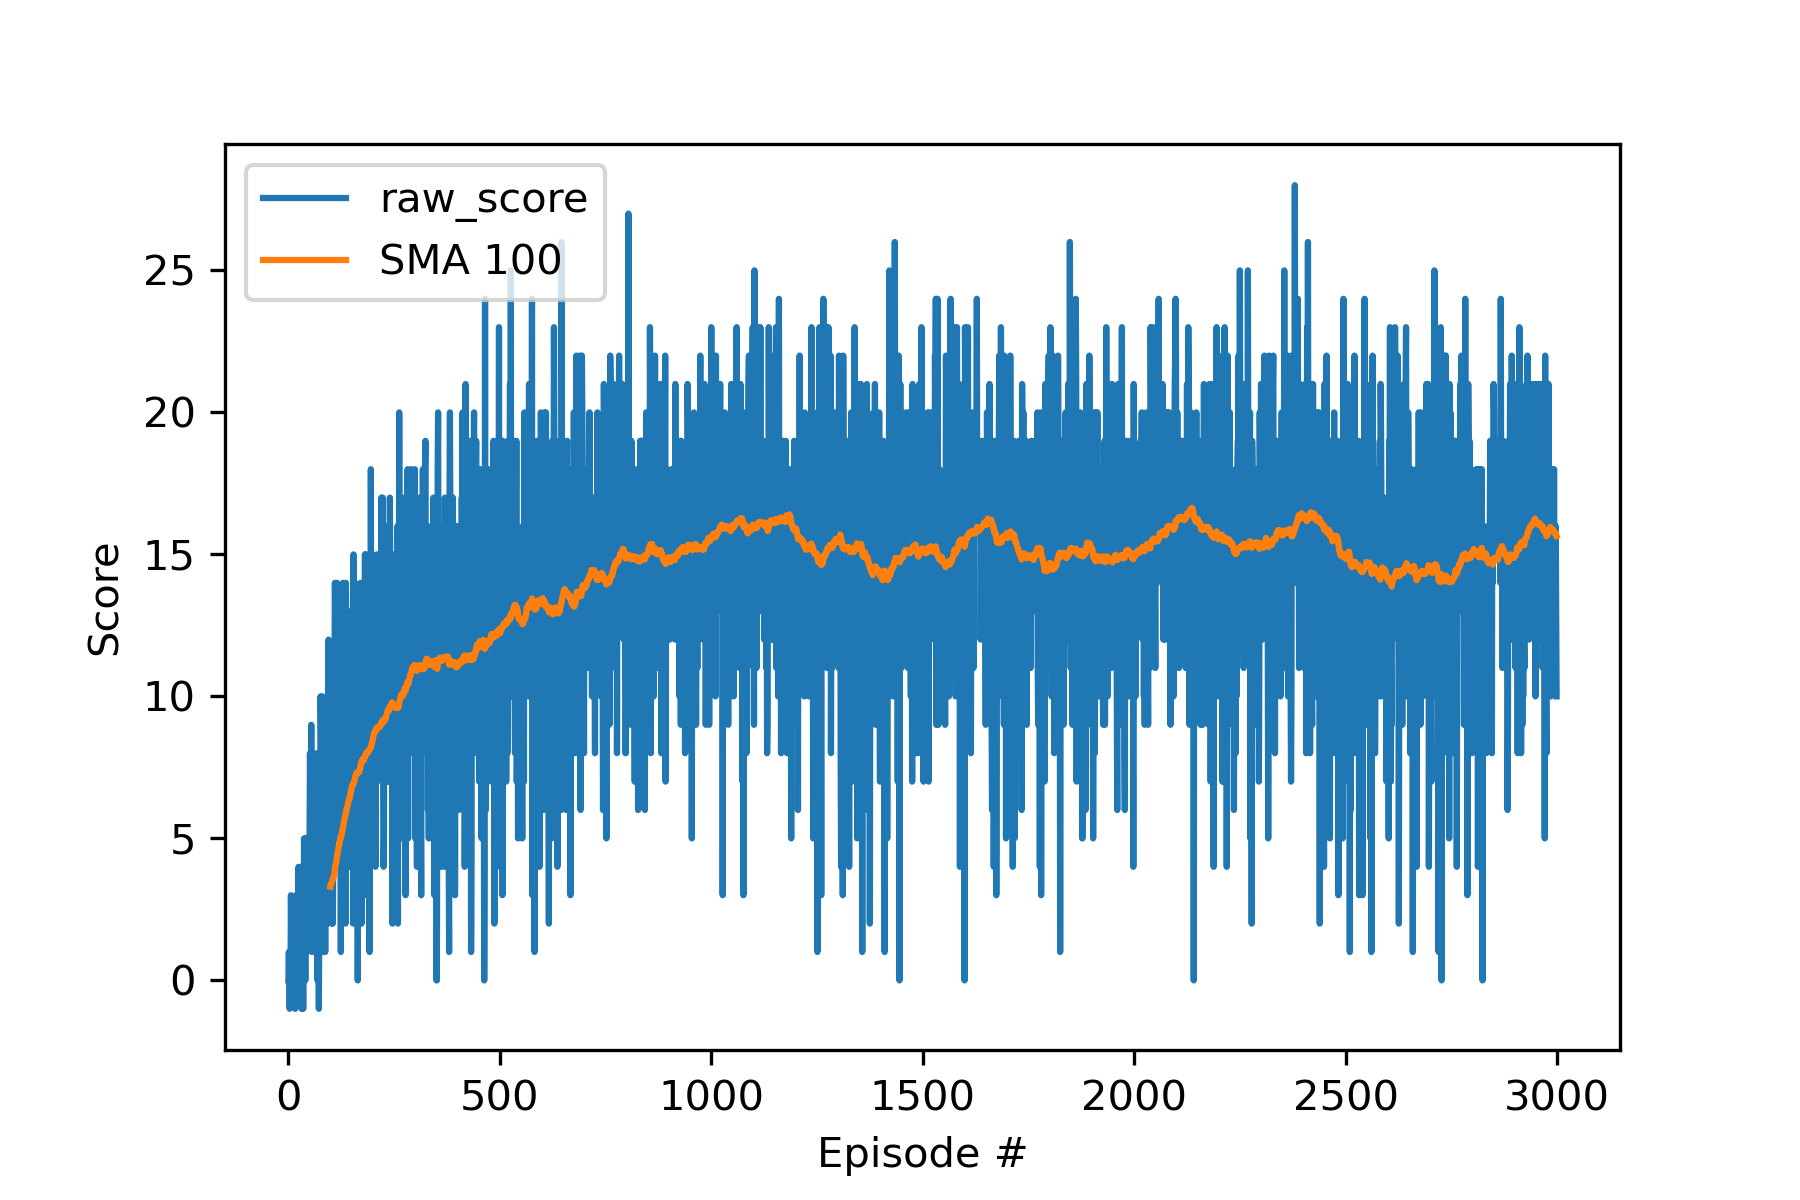

Values plotted in this chart, from the file beside it:
episode, reward
99, 3.3
100, 3.38
101, 3.42
102, 3.44
103, 3.48
104, 3.55
105, 3.57
106, 3.58
107, 3.64
108, 3.7
109, 3.8
110, 3.93
111, 4.04
112, 4.08
113, 4.14
114, 4.23
115, 4.37
116, 4.46
117, 4.56
118, 4.63
119, 4.71
120, 4.77
121, 4.86
122, 4.95
123, 5.04
124, 5.01
125, 5.07
126, 5.13
127, 5.23
128, 5.3
129, 5.4
130, 5.44
131, 5.58
132, 5.63
133, 5.69
134, 5.77
135, 5.8
136, 5.92
137, 5.99
138, 6.06
139, 6.11
140, 6.16
141, 6.24
142, 6.32
143, 6.34
144, 6.43
145, 6.43
146, 6.52
147, 6.59
148, 6.66
149, 6.75
150, 6.83
151, 6.85
152, 6.9
153, 6.89
154, 6.95
155, 6.96
156, 7.03
157, 7.08
158, 7.18
... 2,841 more rows
